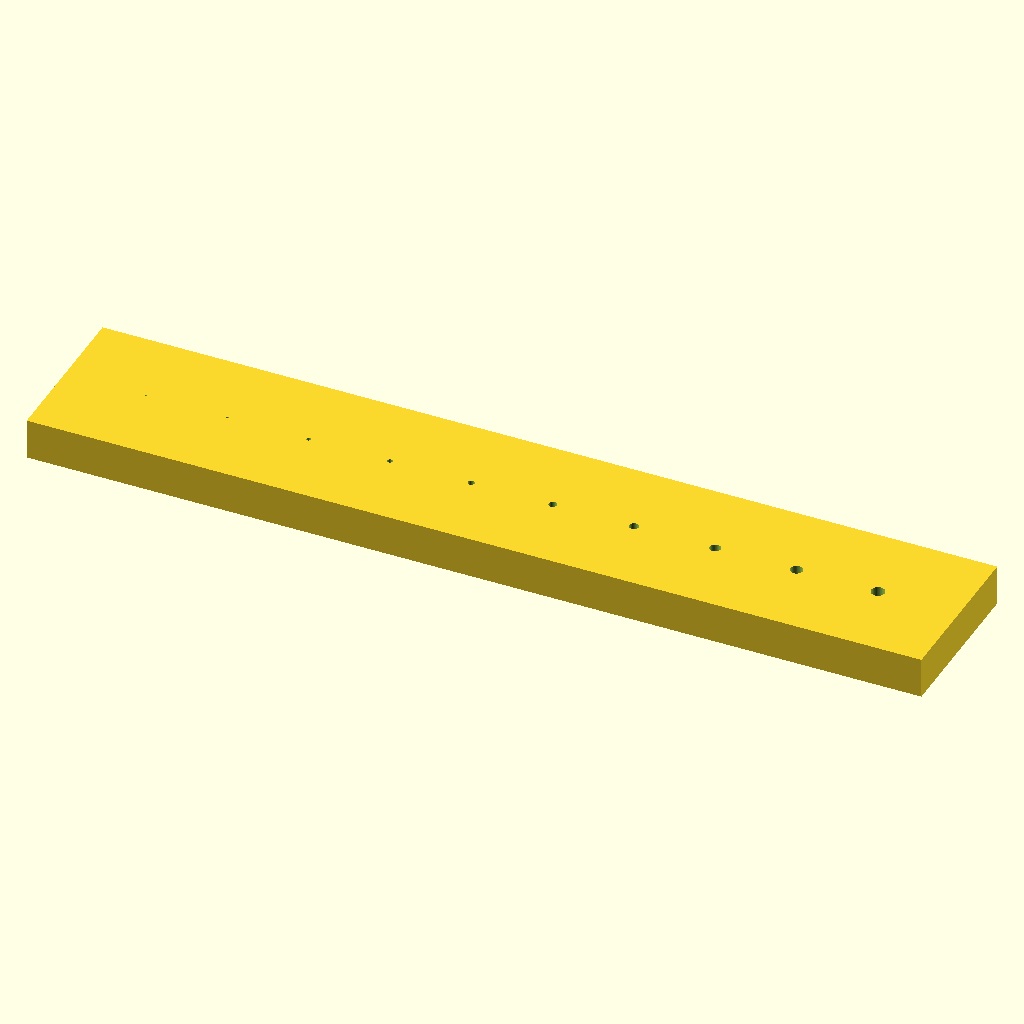
Cell 1: rendered with the file's own defaults.
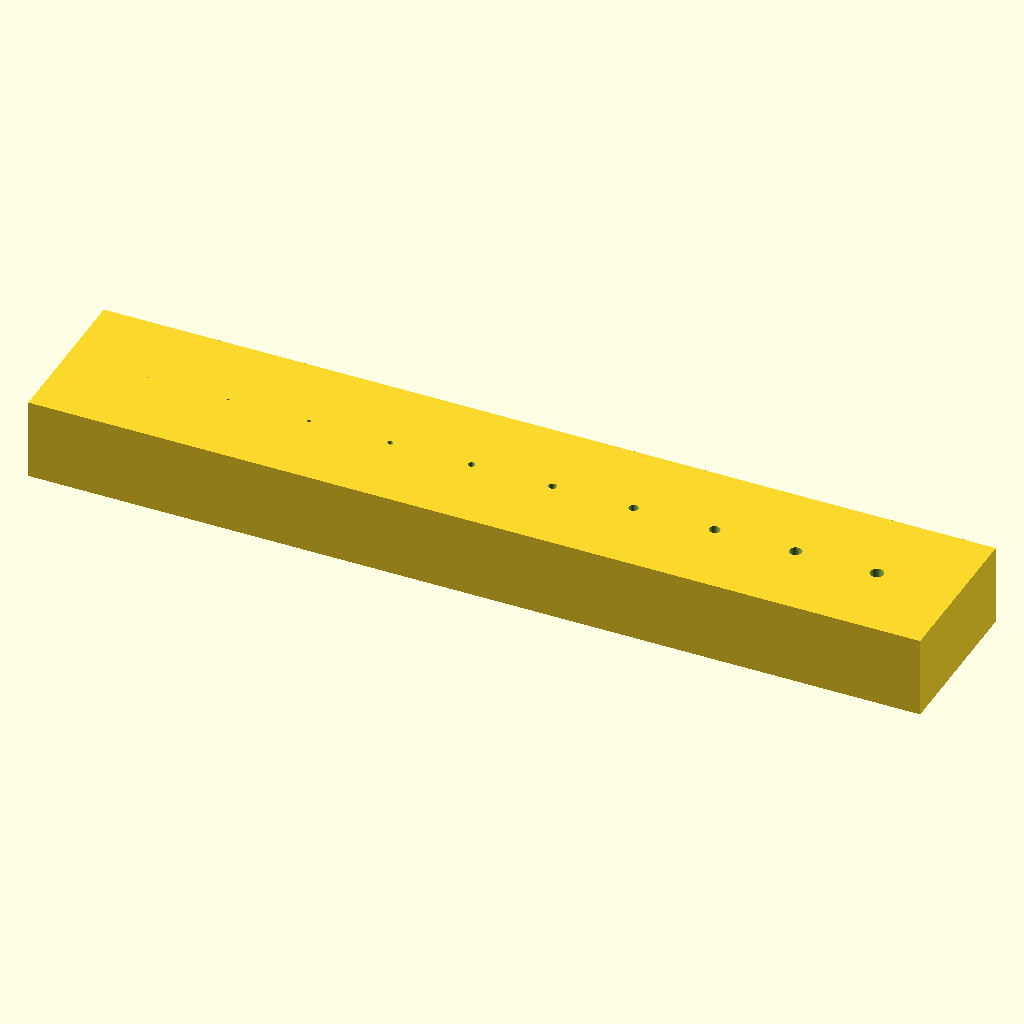
Cell 2 — plate_thickness set to 6, the other parameters unchanged.
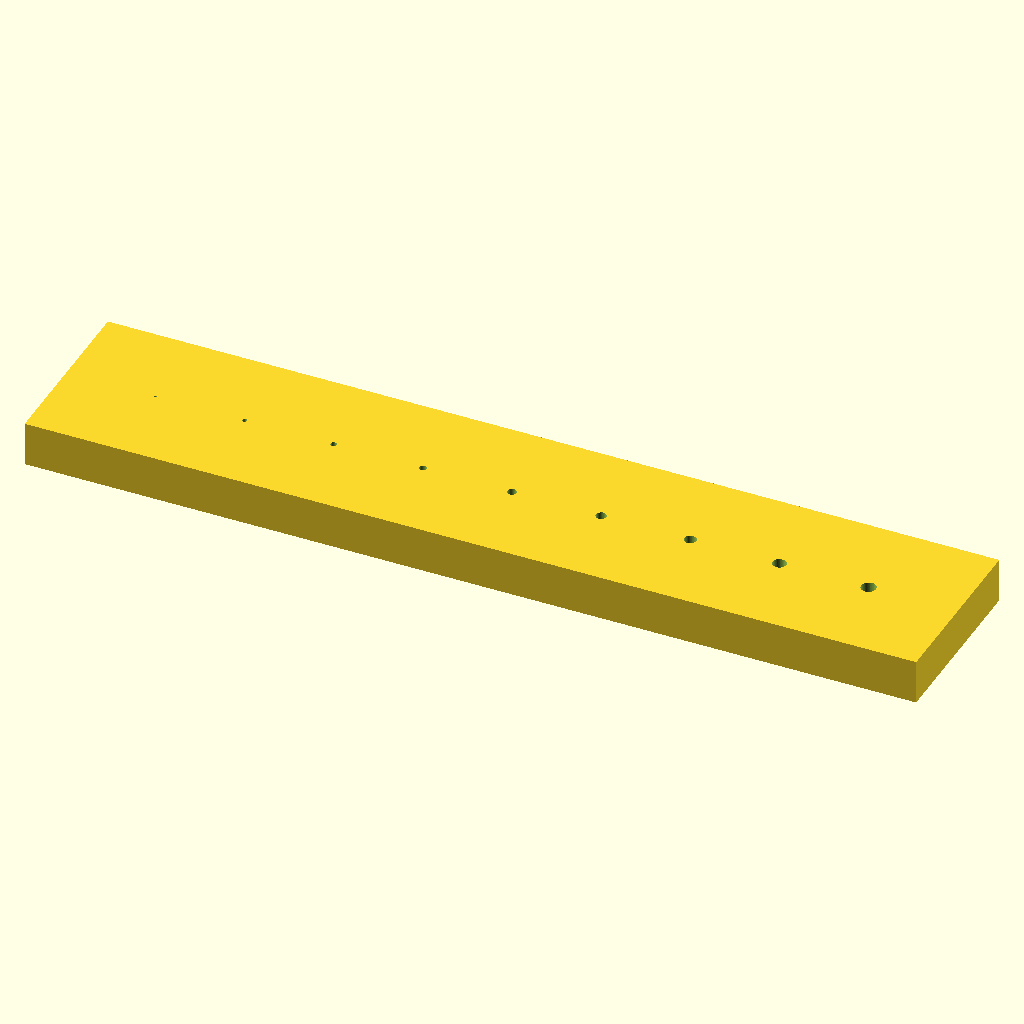
Cell 3: the same model with hole_min = 0.2.
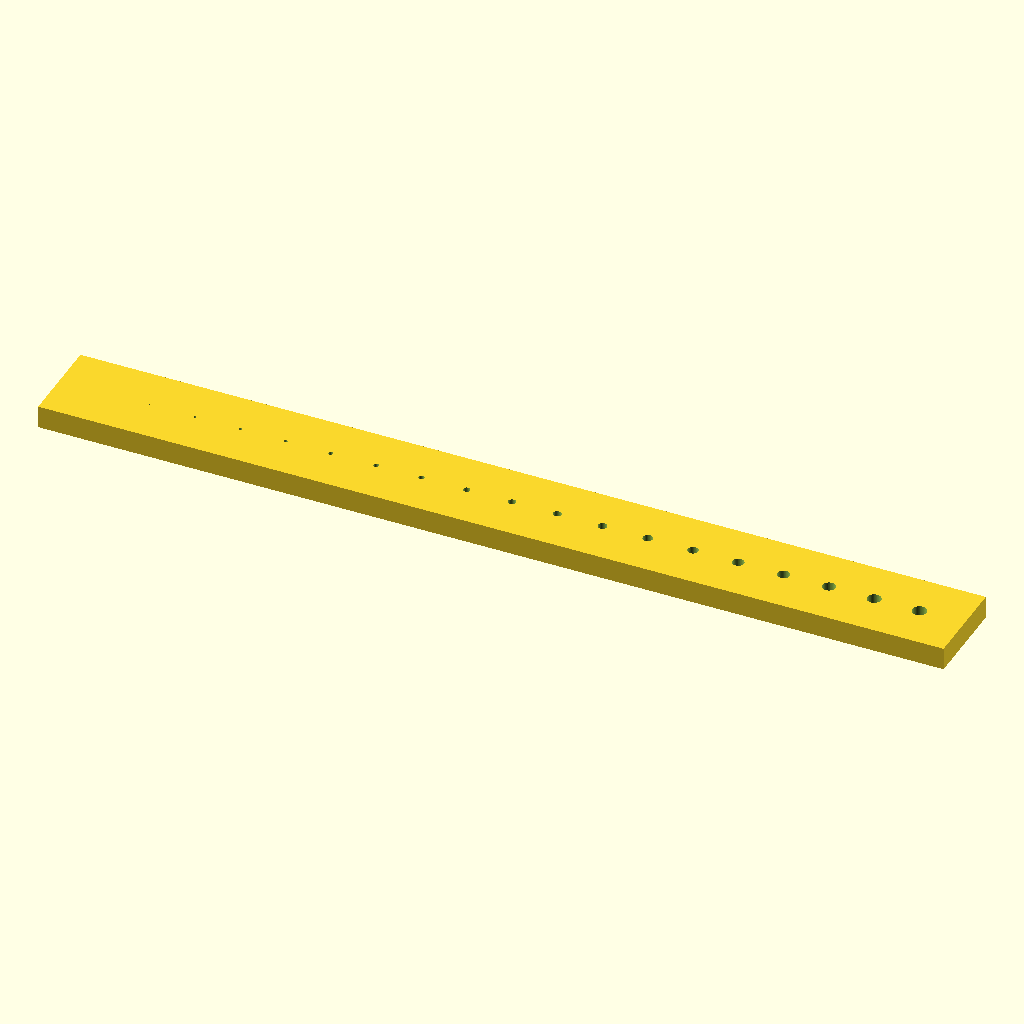
Cell 4 — hole_max set to 2, the other parameters unchanged.
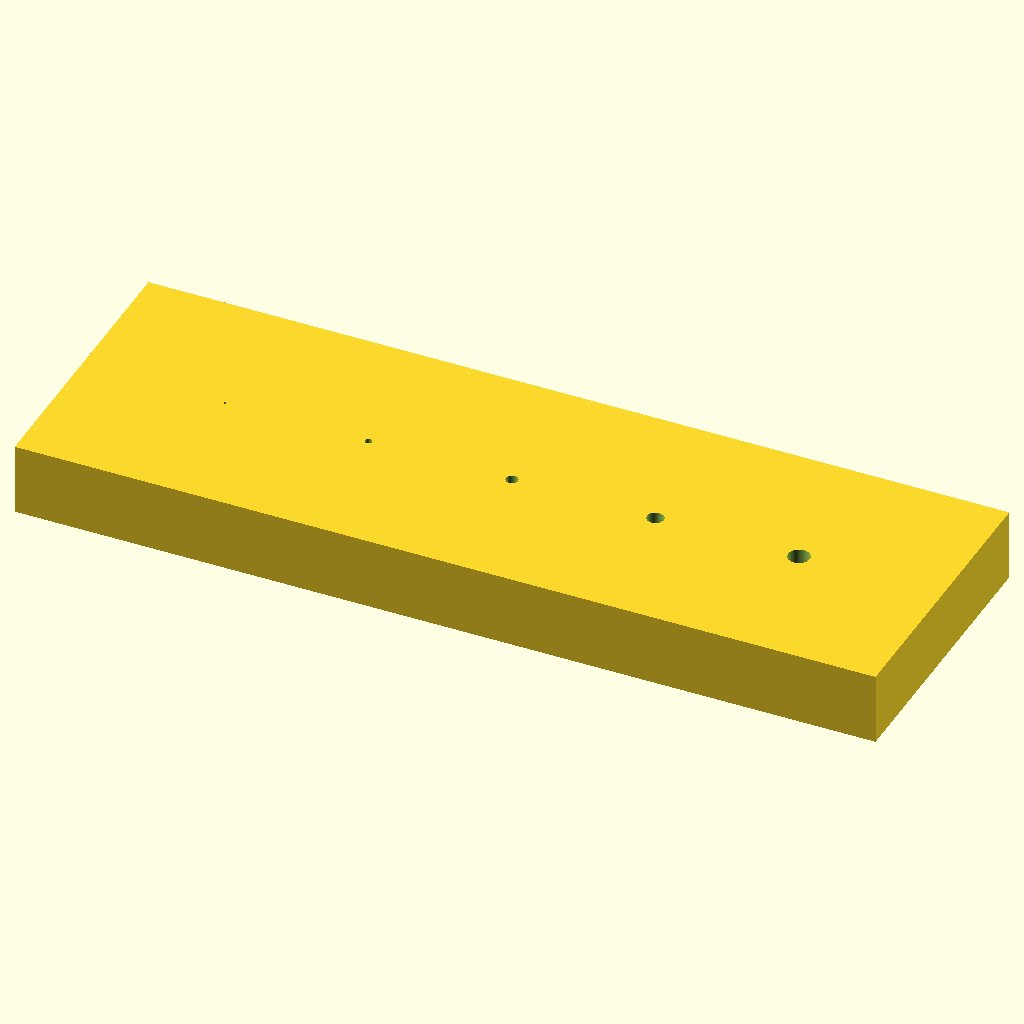
Cell 5 — step set to 0.2, the other parameters unchanged.
The same orthographic view direction (rotation 55°, 0°, 25°; colour scheme Cornfield) for every cell, with the view re-fitted per cell, so scale and position can differ between cells.
Source of the model, Calibration/Calibration_Plate_Generator.scad:
// --- Parameters ---
$fn = 60;              // Smoothness of the circles
plate_thickness = 3;   // Total thickness of the test plate (mm)
border_thickness = 0.6;// How high the colored border goes (e.g., first 3 layers)

hole_min = 0.1;        // Smallest hole diameter (mm)
hole_max = 1.0;        // Largest hole diameter (mm)
step = 0.1;            // Increment between holes (mm)

spacing = 6;           // Distance between hole centers (mm)
margin = 6;            // Margin from the edges (mm)
border_width = 1.2;    // Width of the colored ring around the hole (mm)

chamfer_height = 0.4;  // Height/depth of the entry funnel (mm)
chamfer_extra  = 0.8;  // How much wider the funnel opening is than the hole (mm)

// --- Calculations ---
num_holes = floor((hole_max - hole_min) / step) + 1;
plate_width = (num_holes - 1) * spacing + (margin * 2);
plate_length = margin * 2;

// --- 1. THE MAIN PLATE (Color: Charcoal/Black) ---
color("Charcoal") {
    difference() {
        // Base Plate
        cube([plate_width, plate_length, plate_thickness]);
        
        // Pocket out space for the colored borders, through-holes, and chamfers
        for (i = [0 : num_holes - 1]) {
            current_dia = hole_min + (i * step);
            x_pos = margin + (i * spacing);
            y_pos = plate_length / 2;
            
            // Cut the actual air hole all the way through
            translate([x_pos, y_pos, -0.5])
                cylinder(d = current_dia, h = plate_thickness + 1);
                
            // Pocket out space for the colored borders on the bottom layers
            translate([x_pos, y_pos, -0.1])
                cylinder(d = current_dia + (border_width * 2), h = border_thickness + 0.1);
                
            // Cut the chamfer cone out of the plate (with a small Z-overlap for clean rendering)
            translate([x_pos, y_pos, -0.1])
                cylinder(d1 = current_dia + chamfer_extra, d2 = current_dia, h = chamfer_height + 0.1);
        }
    }
}

// --- 2. THE BORDERS WITH INTEGRATED CHAMFERS (Color: Lime Green) ---
color("LimeGreen") {
    for (i = [0 : num_holes - 1]) {
        current_dia = hole_min + (i * step);
        x_pos = margin + (i * spacing);
        y_pos = plate_length / 2;
        
        translate([x_pos, y_pos, 0]) {
            difference() {
                // Outer ring solid body
                cylinder(d = current_dia + (border_width * 2), h = border_thickness);
                
                // Inner straight hole clearance
                translate([0, 0, -0.5])
                    cylinder(d = current_dia, h = border_thickness + 1);
                
                // Cut the chamfer cone out of the ring as well so they match perfectly
                translate([0, 0, -0.1])
                    cylinder(d1 = current_dia + chamfer_extra, d2 = current_dia, h = chamfer_height + 0.1);
            }
        }
    }
}
Customizer parameters (derived from the source; name, type, default, range or options):
plate_thickness: number, default 3
border_thickness: number, default 0.6
hole_min: number, default 0.1
hole_max: number, default 1
step: number, default 0.1
spacing: number, default 6
margin: number, default 6
border_width: number, default 1.2
chamfer_height: number, default 0.4
chamfer_extra: number, default 0.8
